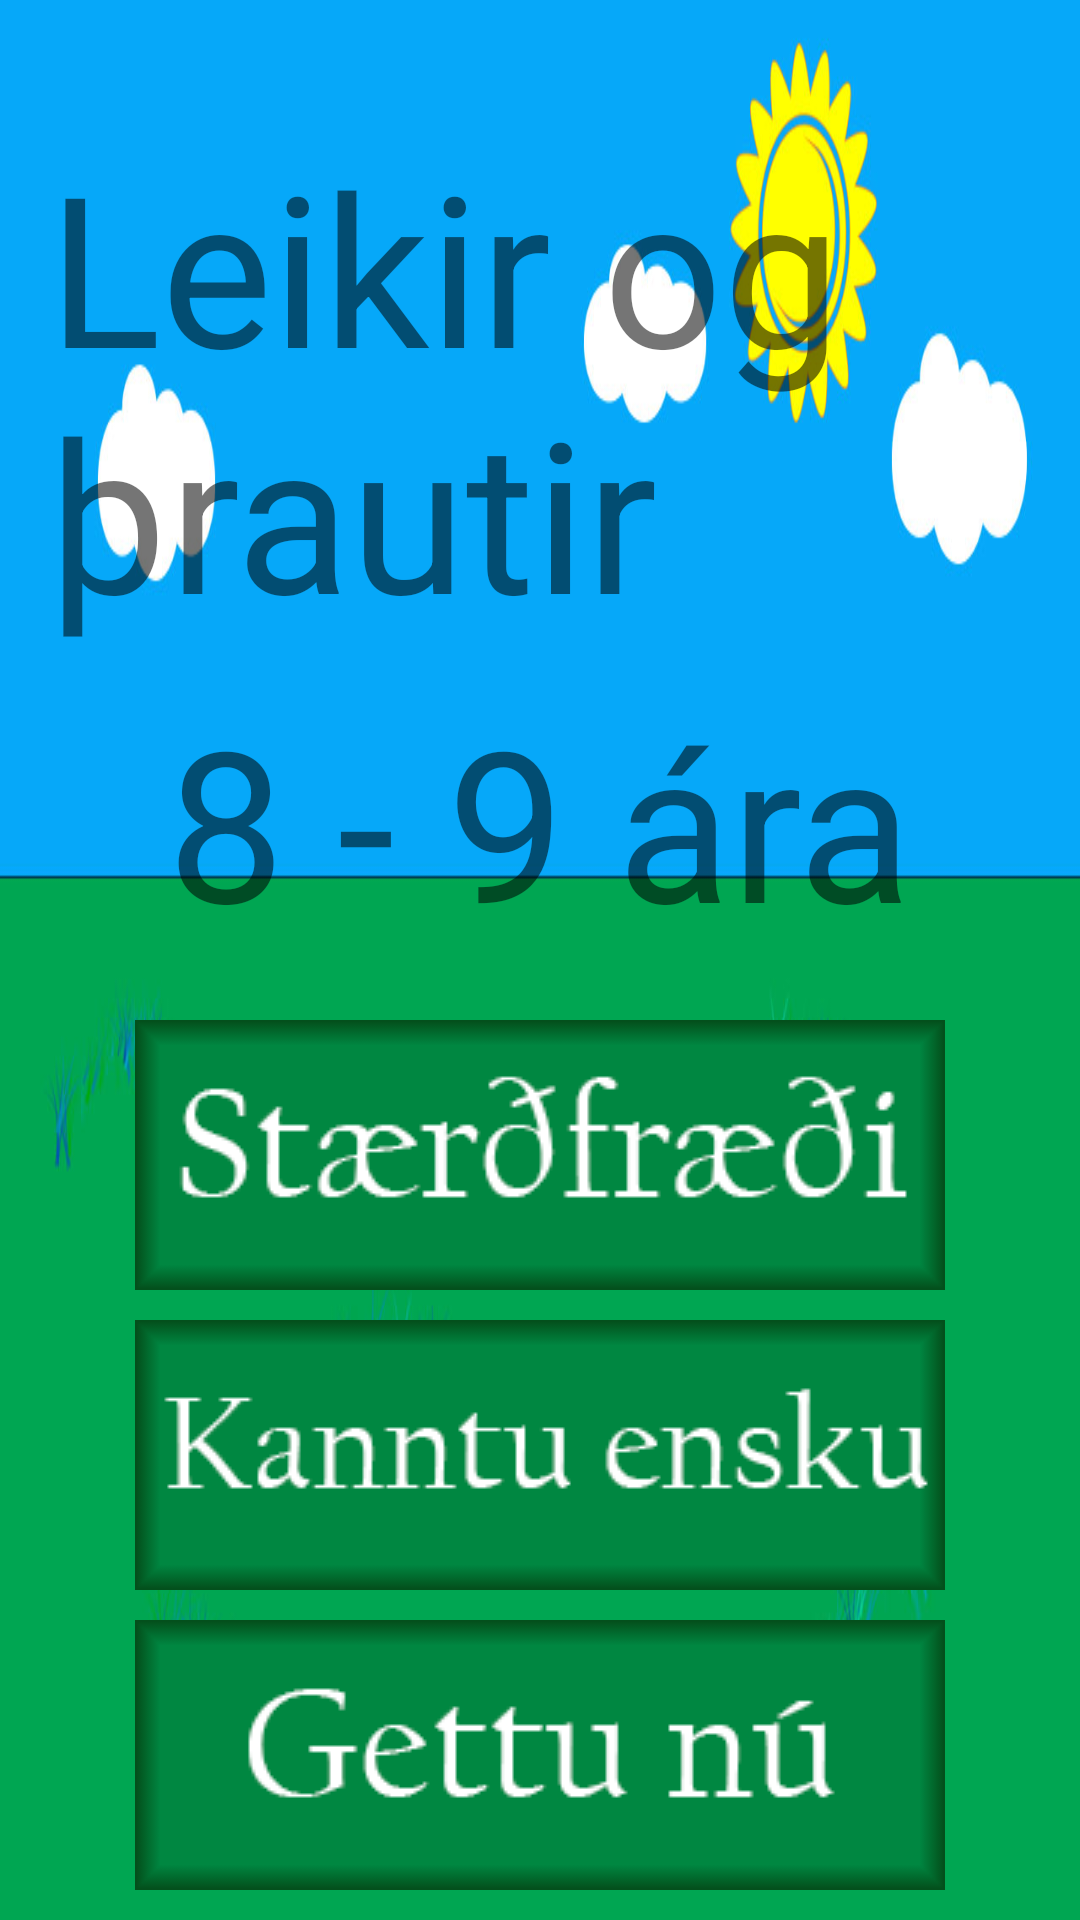

Write the Android layout XML for this screen, with the resource values it uses.
<!-- AndroidManifest.xml: application theme AppTheme -->
<!-- res/layout/activity_third_level.xml -->
<?xml version="1.0" encoding="utf-8"?>
<RelativeLayout xmlns:android="http://schemas.android.com/apk/res/android"
    xmlns:tools="http://schemas.android.com/tools"
    android:layout_width="fill_parent"
    android:layout_height="fill_parent"
    android:paddingLeft="16dp"
    android:paddingRight="16dp"
    android:background="@drawable/bak1"
    tools:context="gl.giskaland.ChooseGameForAllLevels">

    
    <TextView
        android:id="@+id/tmpGamesText"
        android:text="@string/tmpGamesText"
        android:layout_width="wrap_content"
        android:layout_height="wrap_content"
        android:textSize="70sp"
        android:paddingBottom="10dp"
        android:layout_above="@+id/difficultyLevel3"
        android:layout_centerHorizontal="true" />

    <TextView
        android:id="@+id/difficultyLevel3"
        android:text="@string/thirdLevel"
        android:layout_width="wrap_content"
        android:layout_height="wrap_content"
        android:textSize="70sp"
        android:layout_centerHorizontal="true"
        android:layout_above="@+id/buttonMath"
        android:paddingBottom="20dp"/>

    

    <ImageButton
        android:id="@+id/buttonMath"
        style="@style/button_style"
        android:background="@android:color/transparent"
        android:src="@drawable/stae"
        android:layout_centerHorizontal="true"
        android:layout_above="@+id/buttonSpellThePic"
        android:paddingBottom="10dp"
        android:layout_width="wrap_content"
        android:layout_height="wrap_content" />

    <ImageButton
        android:id="@+id/buttonSpellThePic"
        android:src="@drawable/enska"
        style="@style/button_style"
        android:background="@android:color/transparent"
        android:layout_above="@+id/buttonBrainPuzzle"
        android:layout_centerHorizontal="true"
        android:layout_width="wrap_content"
        android:paddingBottom="10dp"
        android:layout_height="wrap_content" />

    <ImageButton
        android:id="@+id/buttonBrainPuzzle"
        android:src="@drawable/gettunu"
        style="@style/button_style"
    android:layout_alignParentBottom="true"
    android:background="@android:color/transparent"
    android:layout_centerHorizontal="true"
    android:paddingBottom="10dp"
    android:layout_width="wrap_content"
    android:layout_height="wrap_content" />
</RelativeLayout>
<!-- resources referenced by this layout -->
<resources>
  <!-- drawable bak1: jpg bitmap (drawable-mdpi, 78320 bytes) -->
  <!-- drawable enska: png bitmap (drawable-mdpi, 5989 bytes) -->
  <!-- drawable gettunu: png bitmap (drawable-mdpi, 5280 bytes) -->
  <!-- drawable stae: png bitmap (drawable-mdpi, 6357 bytes) -->
  <string name="thirdLevel">8 - 9 ára</string>
  <string name="tmpGamesText">Leikir og þrautir</string>
  <style name="button_style">
          <item name="android:layout_width">match_parent</item>
          <item name="android:layout_height">wrap_content</item>
          <item name="android:textSize">30sp</item>
          <item name="android:typeface">sans</item>
      </style>
  <style name="AppTheme" parent="Theme.AppCompat.Light.DarkActionBar">
          
      </style>
</resources>
